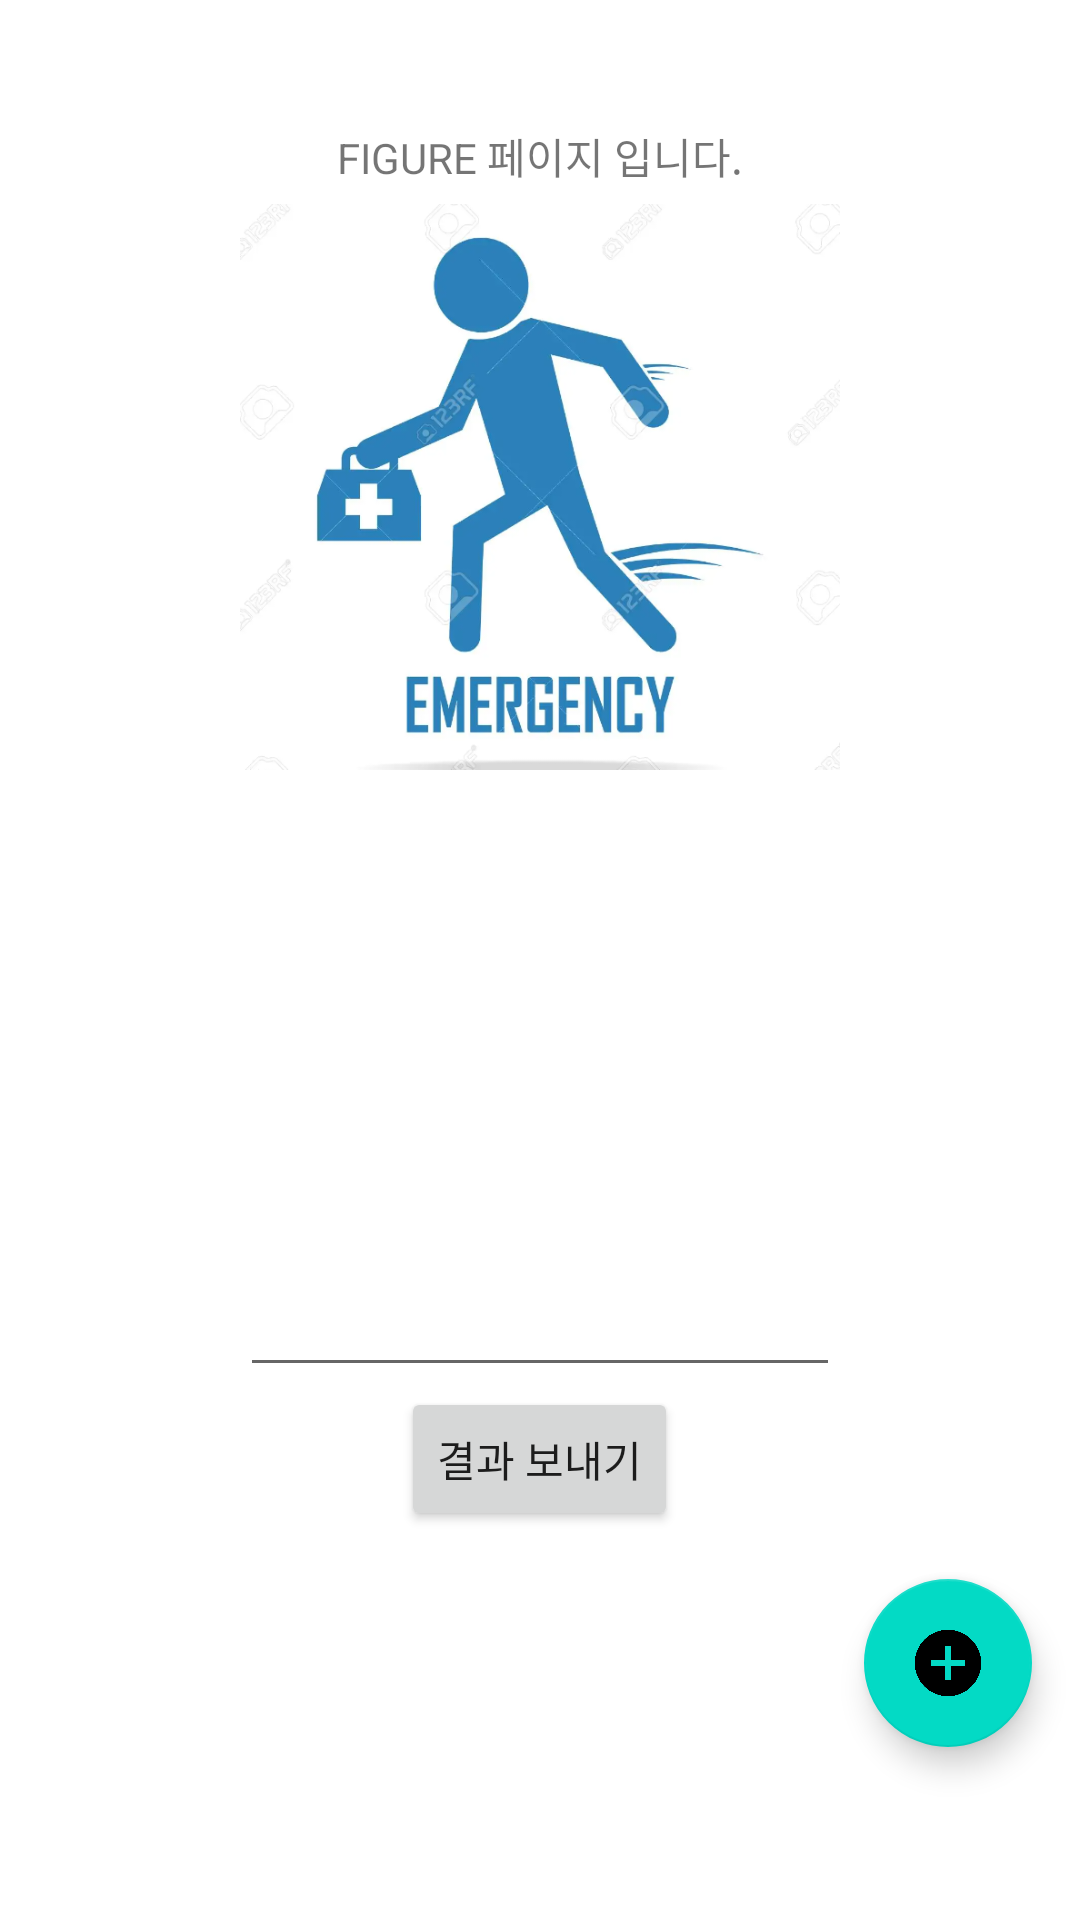

Layout XML and referenced resources for this Android screen:
<!-- AndroidManifest.xml: application theme Theme.SANTA_ADMIN -->
<!-- res/layout/activity_figure.xml -->
<?xml version="1.0" encoding="utf-8"?>
<LinearLayout xmlns:android="http://schemas.android.com/apk/res/android"
    xmlns:app="http://schemas.android.com/apk/res-auto"
    xmlns:tools="http://schemas.android.com/tools"
    android:layout_width="match_parent"
    android:layout_height="match_parent"
    android:orientation="vertical"
    android:gravity="center"
    tools:context=".activity.FIGURE">

    <TextView
        android:id="@+id/textView_FIGURE"
        android:layout_width="wrap_content"
        android:layout_height="wrap_content"
        android:text="FIGURE 페이지 입니다."
        tools:layout_editor_absoluteX="176dp"
        tools:layout_editor_absoluteY="344dp" />

    <ImageView
        android:id="@+id/imageView_F"
        android:layout_width="200dp"
        android:layout_height="200dp"
        android:src="@drawable/android1"
        android:scaleType="fitCenter" />

    <EditText
        android:id="@+id/Result_F"
        android:layout_width="200dp"
        android:layout_height="200dp"/>
    <Button
        android:id="@+id/Resultbutton_F"
        android:layout_width="wrap_content"
        android:layout_height="wrap_content"
        android:text="결과 보내기"
        tools:layout_editor_absoluteX="158dp"
        tools:layout_editor_absoluteY="418dp" />

    <com.google.android.material.floatingactionbutton.FloatingActionButton
        android:id="@+id/fabButton_F"
        android:layout_width="wrap_content"
        android:layout_height="wrap_content"
        android:layout_gravity="end|bottom"
        android:layout_margin="16dp"
        android:src="@drawable/ic_add"
        />

</LinearLayout>
<!-- resources referenced by this layout -->
<resources>
  <!-- drawable android1: png bitmap (drawable-v24, 173686 bytes) -->
  <!-- drawable ic_add: png bitmap (drawable-v24, 21368 bytes) -->
  <style name="Theme.SANTA_ADMIN" parent="Theme.MaterialComponents.DayNight.DarkActionBar">
          
          <item name="colorPrimary">@color/purple_500</item>
          <item name="colorPrimaryVariant">@color/purple_700</item>
          <item name="colorOnPrimary">@color/white</item>
          
          <item name="colorSecondary">@color/teal_200</item>
          <item name="colorSecondaryVariant">@color/teal_700</item>
          <item name="colorOnSecondary">@color/black</item>
          
          <item name="android:statusBarColor" tools:targetApi="l">?attr/colorPrimaryVariant</item>
          
      </style>
  <!-- not gathered from this repository: default colours our renderer supplied (Android Studio template values) -->
  <color name="purple_500">#FF6200EE</color>
  <color name="purple_700">#FF3700B3</color>
  <color name="teal_200">#FF03DAC5</color>
  <color name="teal_700">#FF018786</color>
  <color name="black">#FF000000</color>
  <color name="white">#FFFFFFFF</color>
</resources>
